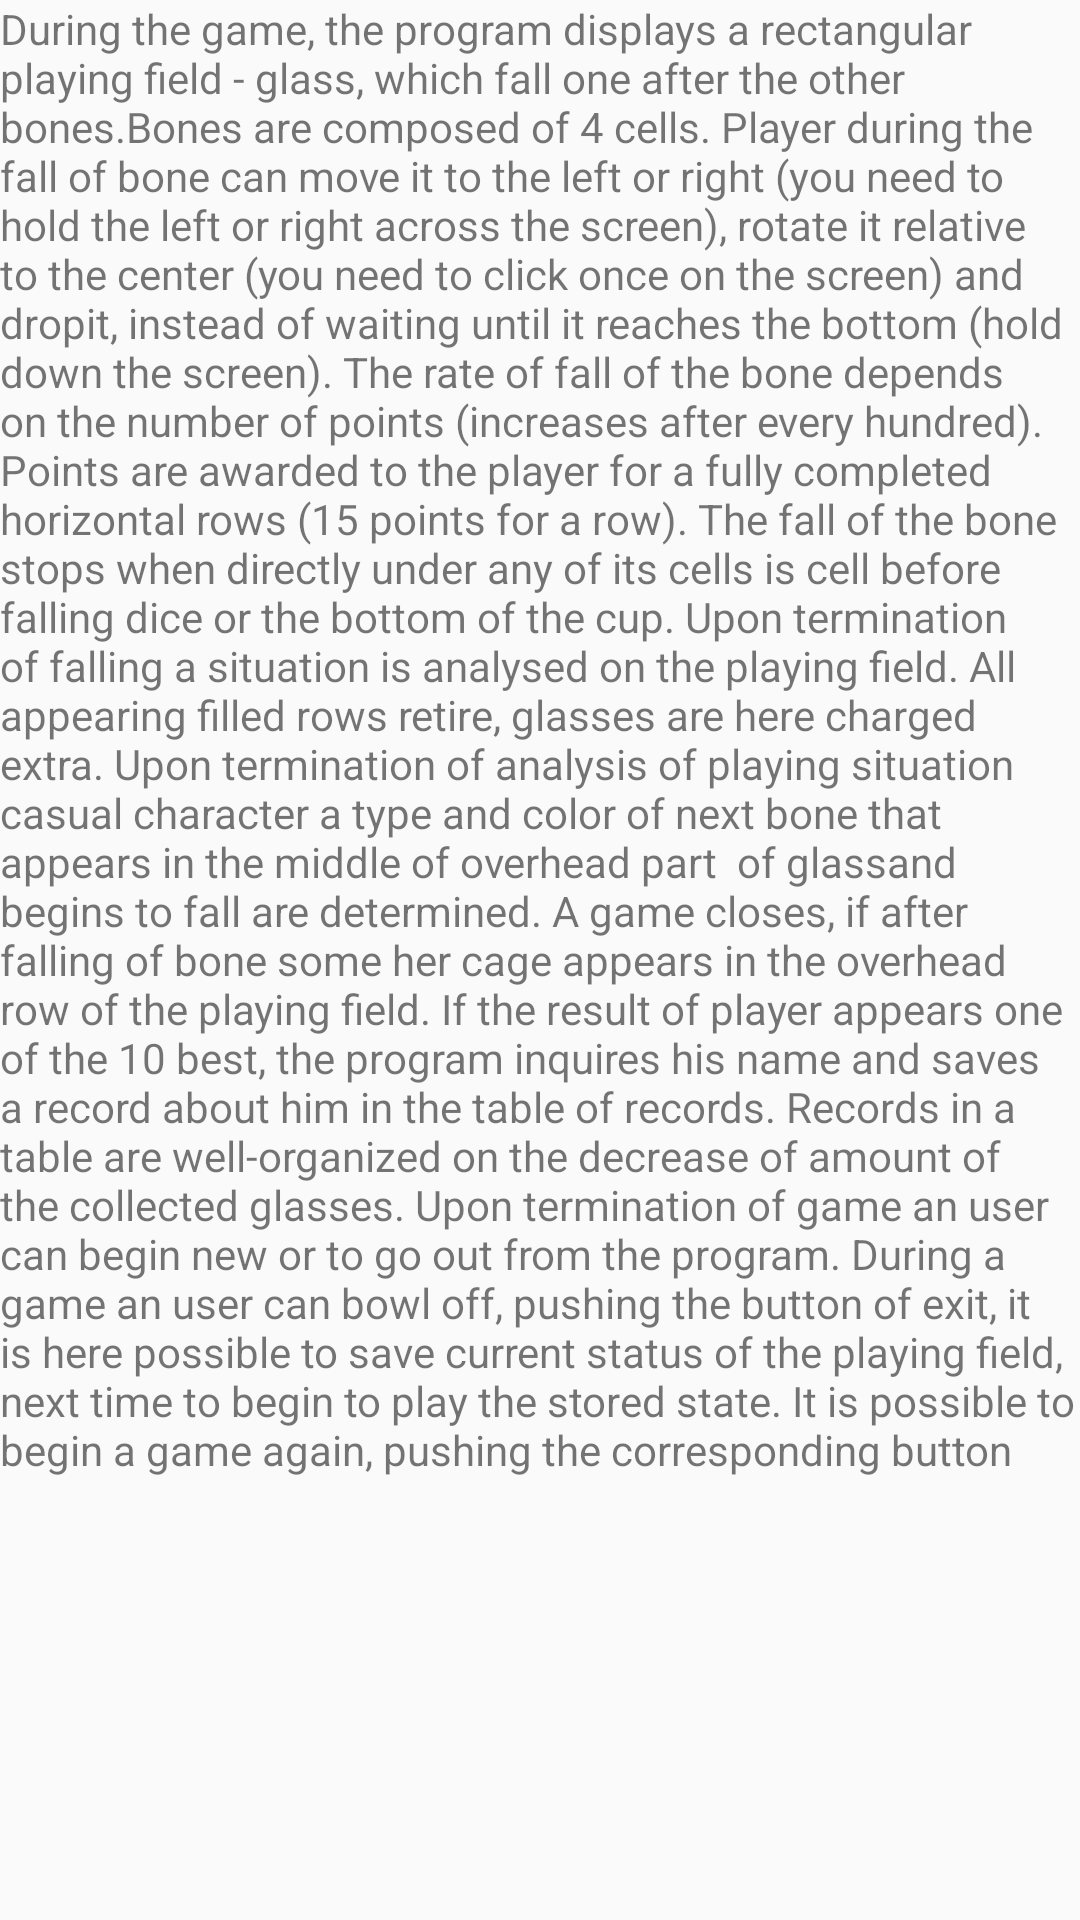

Produce the Android XML layout that renders to this screen, including the resource entries it uses.
<!-- AndroidManifest.xml: application theme AppTheme -->
<!-- res/layout/fragment_help_classic_mode.xml -->
<?xml version="1.0" encoding="utf-8"?>
<ScrollView xmlns:android="http://schemas.android.com/apk/res/android"
    android:layout_width="match_parent"
    android:layout_height="wrap_content">

    <TextView
        android:layout_width="match_parent"
        android:layout_height="wrap_content"
        android:text="@string/Text_Help_fragment"
        android:id="@+id/help_classic_mode_textView" />




</ScrollView>
<!-- resources referenced by this layout -->
<resources>
  <string name="Text_Help_fragment">During the game, the program displays a rectangular playing field - "glass",
          which fall one after the other bones.Bones are composed of 4 cells. Player during the fall of bone can move it to the left or right
          (you need to hold the left or right across the screen), rotate it relative to the center (you need to click once on the screen)
          and "drop" it, instead of waiting until it reaches the bottom (hold down the screen).
          The rate of fall of the bone depends on the number of points (increases after every hundred).
          Points are awarded to the player for a fully completed horizontal rows (15 points for a row).
          The fall of the bone stops when directly under any of its cells is cell before falling dice or the bottom of the "cup".
          Upon termination of falling a situation is analysed on the playing field.
          All appearing filled rows retire, glasses are here charged extra.
          Upon termination of analysis of playing situation casual character a type and color of next
          bone that appears in the middle of overhead part " of glass" and begins to fall are determined.
          A game closes, if after falling of bone some her cage appears in the overhead row of the playing field.
          If the result of player appears one of the 10 best, the program inquires his name and saves a
          record about him in the table of records. Records in a table are well-organized on the decrease
          of amount of the collected glasses. Upon termination of game an user can begin new or to go out
          from the program. During a game an user can bowl off, pushing the button of exit, it is here possible
          to save current status of the playing field, next time to begin to play the stored state.
          It is possible to begin a game again, pushing the corresponding button
      </string>
  <style name="AppTheme" parent="Theme.AppCompat.Light.NoActionBar">
          
          <item name="colorPrimary">@color/colorPrimary</item>
          <item name="colorPrimaryDark">@color/colorPrimaryDark</item>
          <item name="colorAccent">@color/colorAccent</item>
      </style>
  <color name="colorPrimary">#3f51b5</color>
  <color name="colorPrimaryDark">#303F9F</color>
  <color name="colorAccent">#ff4081</color>
</resources>
